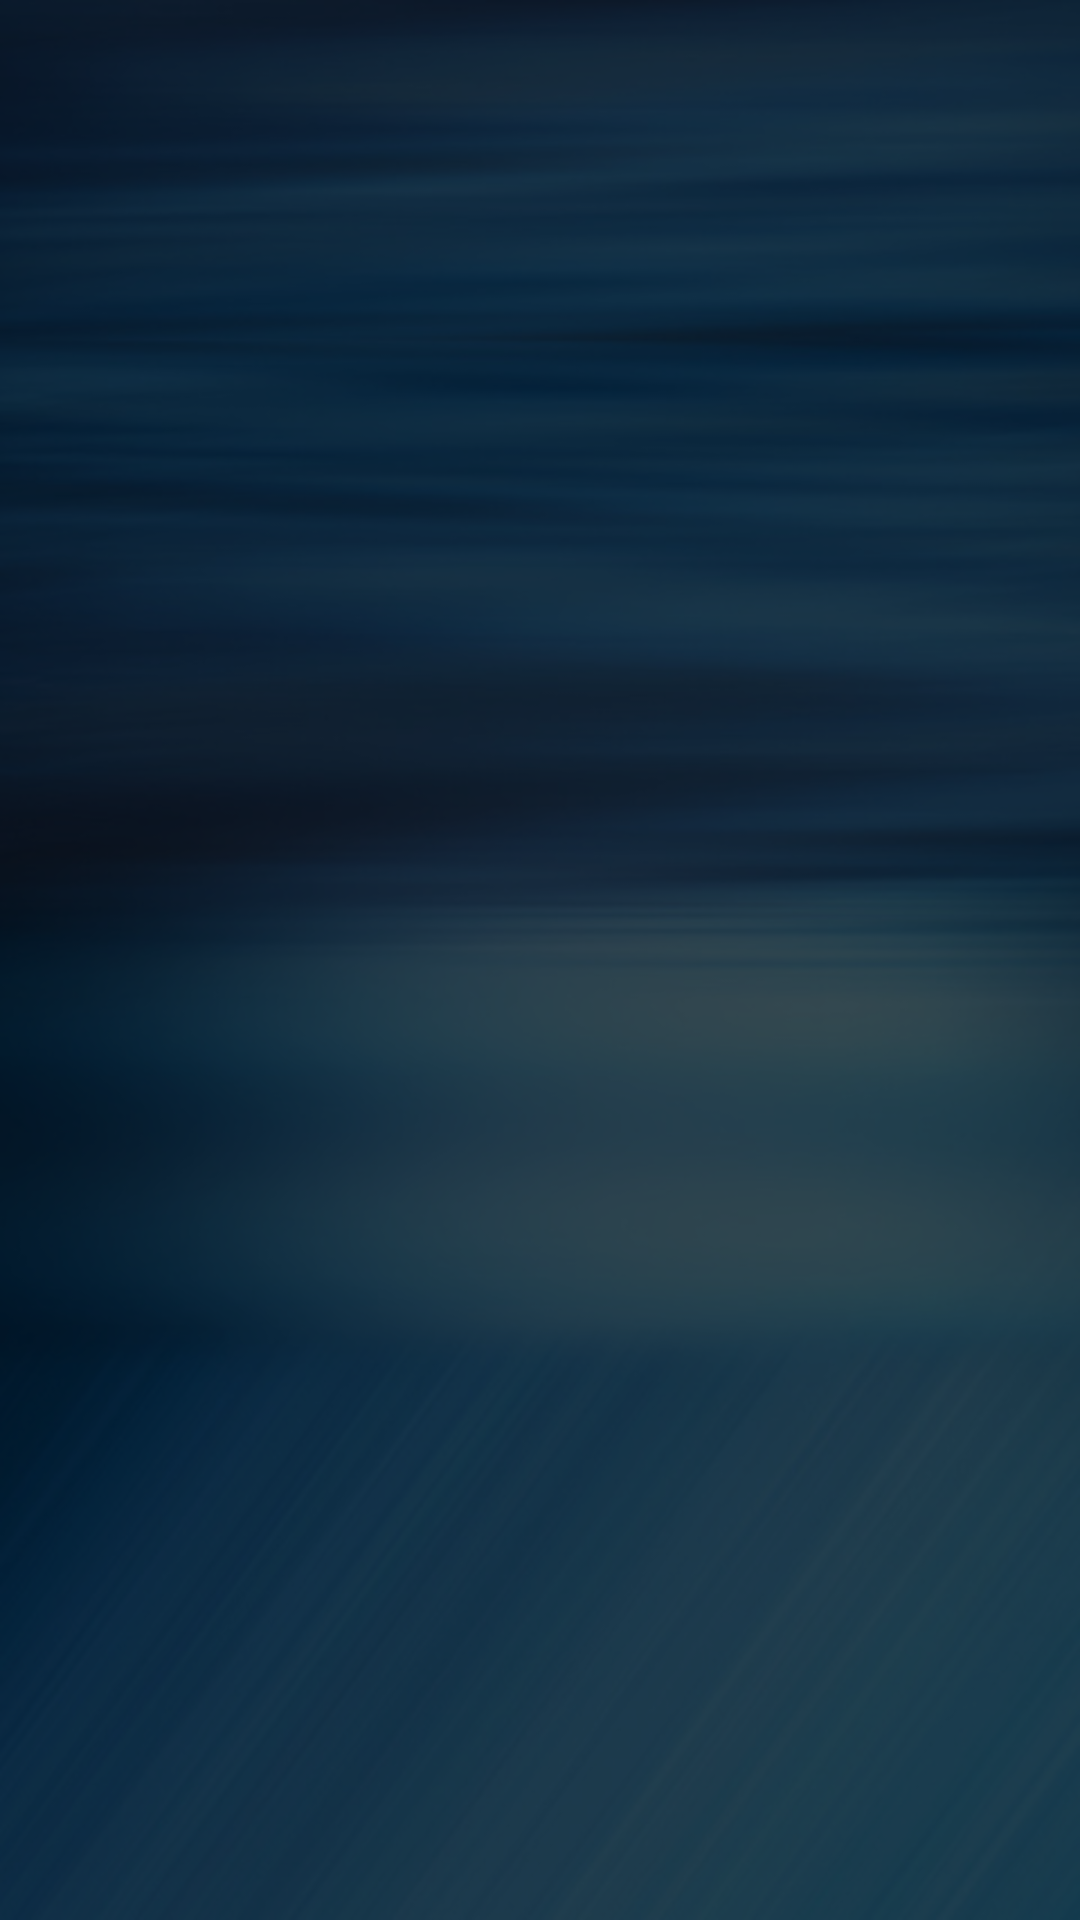

Layout XML and referenced resources for this Android screen:
<!-- AndroidManifest.xml: application theme android:Theme.NoTitleBar.Fullscreen -->
<!-- res/layout/settings_layout.xml -->
<?xml version="1.0" encoding="utf-8"?>
<LinearLayout
    android:orientation="vertical"
    android:layout_width="fill_parent"
    android:layout_height="fill_parent"
    xmlns:android="http://schemas.android.com/apk/res/android"
    android:background="@drawable/wallpaper02">

    <LinearLayout
        android:gravity="center_horizontal"
        android:orientation="vertical"
        android:id="@id/adviewll"
        android:layout_width="fill_parent"
        android:layout_height="wrap_content" />

    <ListView
        android:background="#af000000"
        android:id="@android:id/list"
        android:layout_width="fill_parent"
        android:layout_height="fill_parent"
        android:drawSelectorOnTop="false"
        />

</LinearLayout>
<!-- resources referenced by this layout -->
<resources>
  <!-- drawable wallpaper02: jpg bitmap (drawable, 67312 bytes) -->
</resources>
